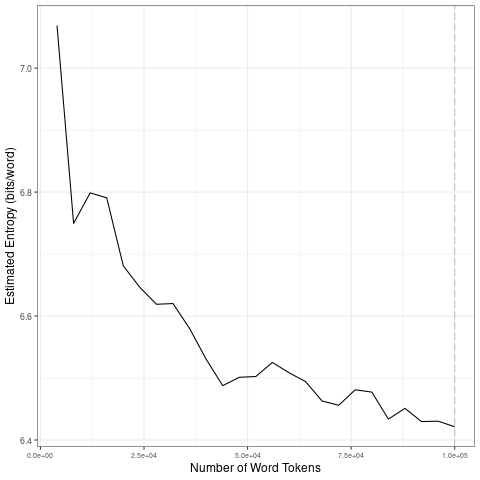

Source data for this figure (header and first rows):
file, entropy.Corpus.Size, entropy.Entropy, sd.Corpus.Size, sd.SD
data/2021_by_en/2021-04-21_tokens_1-gram…, 4000, 7.069, 20000, 0.1479
data/2021_by_en/2021-04-21_tokens_1-gram…, 8000, 6.75, 40000, 0.04511
data/2021_by_en/2021-04-21_tokens_1-gram…, 12000, 6.799, 60000, 0.01357
data/2021_by_en/2021-04-21_tokens_1-gram…, 16000, 6.791, 80000, 0.01513
data/2021_by_en/2021-04-21_tokens_1-gram…, 20000, 6.681, 1e+05, 0.01097
data/2021_by_en/2021-04-21_tokens_1-gram…, 24000, 6.646, 20000, 0.1479
data/2021_by_en/2021-04-21_tokens_1-gram…, 28000, 6.619, 40000, 0.04511
data/2021_by_en/2021-04-21_tokens_1-gram…, 32000, 6.62, 60000, 0.01357
data/2021_by_en/2021-04-21_tokens_1-gram…, 36000, 6.58, 80000, 0.01513
data/2021_by_en/2021-04-21_tokens_1-gram…, 40000, 6.53, 1e+05, 0.01097
data/2021_by_en/2021-04-21_tokens_1-gram…, 44000, 6.488, 20000, 0.1479
data/2021_by_en/2021-04-21_tokens_1-gram…, 48000, 6.501, 40000, 0.04511
data/2021_by_en/2021-04-21_tokens_1-gram…, 52000, 6.502, 60000, 0.01357
data/2021_by_en/2021-04-21_tokens_1-gram…, 56000, 6.525, 80000, 0.01513
data/2021_by_en/2021-04-21_tokens_1-gram…, 60000, 6.509, 1e+05, 0.01097
data/2021_by_en/2021-04-21_tokens_1-gram…, 64000, 6.494, 20000, 0.1479
data/2021_by_en/2021-04-21_tokens_1-gram…, 68000, 6.463, 40000, 0.04511
data/2021_by_en/2021-04-21_tokens_1-gram…, 72000, 6.456, 60000, 0.01357
data/2021_by_en/2021-04-21_tokens_1-gram…, 76000, 6.481, 80000, 0.01513
data/2021_by_en/2021-04-21_tokens_1-gram…, 80000, 6.477, 1e+05, 0.01097
data/2021_by_en/2021-04-21_tokens_1-gram…, 84000, 6.434, 20000, 0.1479
data/2021_by_en/2021-04-21_tokens_1-gram…, 88000, 6.451, 40000, 0.04511
data/2021_by_en/2021-04-21_tokens_1-gram…, 92000, 6.43, 60000, 0.01357
data/2021_by_en/2021-04-21_tokens_1-gram…, 96000, 6.43, 80000, 0.01513
data/2021_by_en/2021-04-21_tokens_1-gram…, 1e+05, 6.421, 1e+05, 0.01097
